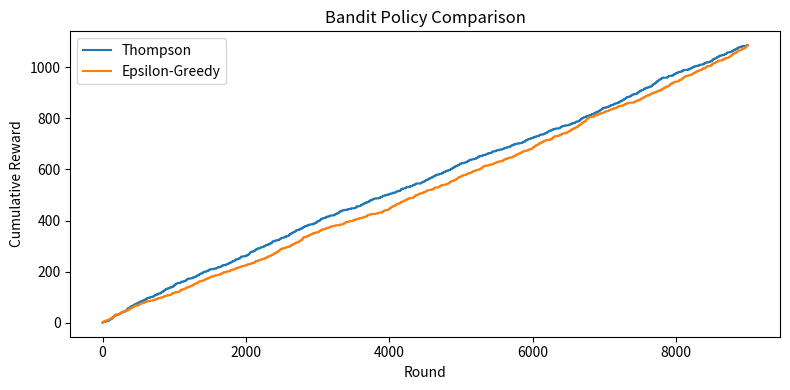

Generate this figure with matplotlib:
from __future__ import annotations

import random
from typing import Dict, List, Tuple


def segment_reward_prob(segment: int, arm: int) -> float:
    # contextual/causal heterogeneity by segment
    table = {
        0: {0: 0.08, 1: 0.12, 2: 0.10},
        1: {0: 0.14, 1: 0.10, 2: 0.16},
        2: {0: 0.11, 1: 0.18, 2: 0.09},
    }
    return table[segment][arm]


def sample_segment() -> int:
    r = random.random()
    if r < 0.35:
        return 0
    if r < 0.75:
        return 1
    return 2


def run_thompson(T: int = 12000, n_arms: int = 3, seed: int = 42):
    random.seed(seed)
    alpha = [1.0] * n_arms
    beta = [1.0] * n_arms

    cum_reward = 0
    rewards = []
    log = []  # (segment, chosen_arm, propensity, reward)

    for _t in range(T):
        seg = sample_segment()
        samples = [random.betavariate(alpha[a], beta[a]) for a in range(n_arms)]
        arm = max(range(n_arms), key=lambda a: samples[a])

        # Thompson propensity approximated via Monte Carlo for IPS logging.
        mc = 120
        wins = 0
        for _ in range(mc):
            ss = [random.betavariate(alpha[a], beta[a]) for a in range(n_arms)]
            if arm == max(range(n_arms), key=lambda a: ss[a]):
                wins += 1
        prop = max(1e-3, wins / mc)

        p = segment_reward_prob(seg, arm)
        r = 1 if random.random() < p else 0
        cum_reward += r

        alpha[arm] += r
        beta[arm] += (1 - r)

        rewards.append(cum_reward)
        log.append((seg, arm, prop, r))

    return rewards, log


def run_epsilon_greedy(T: int = 12000, n_arms: int = 3, eps: float = 0.1, seed: int = 42):
    random.seed(seed)
    counts = [0] * n_arms
    values = [0.0] * n_arms

    cum_reward = 0
    rewards = []

    for _t in range(T):
        seg = sample_segment()
        if random.random() < eps:
            arm = random.randrange(n_arms)
        else:
            arm = max(range(n_arms), key=lambda a: values[a])

        p = segment_reward_prob(seg, arm)
        r = 1 if random.random() < p else 0
        cum_reward += r

        counts[arm] += 1
        values[arm] += (r - values[arm]) / counts[arm]

        rewards.append(cum_reward)

    return rewards


def ips_eval(log: List[Tuple[int, int, float, int]], policy) -> float:
    s = 0.0
    n = len(log)
    for seg, arm, prop, r in log:
        a_new = policy(seg)
        if a_new == arm:
            s += r / prop
    return s / n


def best_arm_policy(seg: int) -> int:
    # oracle per segment (for evaluation reference)
    best = {
        0: 1,
        1: 2,
        2: 1,
    }
    return best[seg]


def global_best_policy(_seg: int) -> int:
    return 1


def maybe_plot(ts_rewards: List[int], eg_rewards: List[int]):
    try:
        import matplotlib.pyplot as plt
    except Exception:
        print("Final reward Thompson:", ts_rewards[-1])
        print("Final reward EpsGreedy:", eg_rewards[-1])
        return

    plt.figure(figsize=(8, 4))
    plt.plot(ts_rewards, label="Thompson")
    plt.plot(eg_rewards, label="Epsilon-Greedy")
    plt.xlabel("Round")
    plt.ylabel("Cumulative Reward")
    plt.title("Bandit Policy Comparison")
    plt.legend()
    plt.tight_layout()
    plt.show()


if __name__ == "__main__":
    ts_rewards, ts_log = run_thompson(T=9000, n_arms=3, seed=7)
    eg_rewards = run_epsilon_greedy(T=9000, n_arms=3, eps=0.12, seed=7)

    print("Final cumulative reward Thompson:", ts_rewards[-1])
    print("Final cumulative reward EpsGreedy:", eg_rewards[-1])

    ips_oracle = ips_eval(ts_log, best_arm_policy)
    ips_global = ips_eval(ts_log, global_best_policy)

    print("IPS value (oracle contextual policy):", round(ips_oracle, 5))
    print("IPS value (global arm policy)      :", round(ips_global, 5))

    maybe_plot(ts_rewards, eg_rewards)
